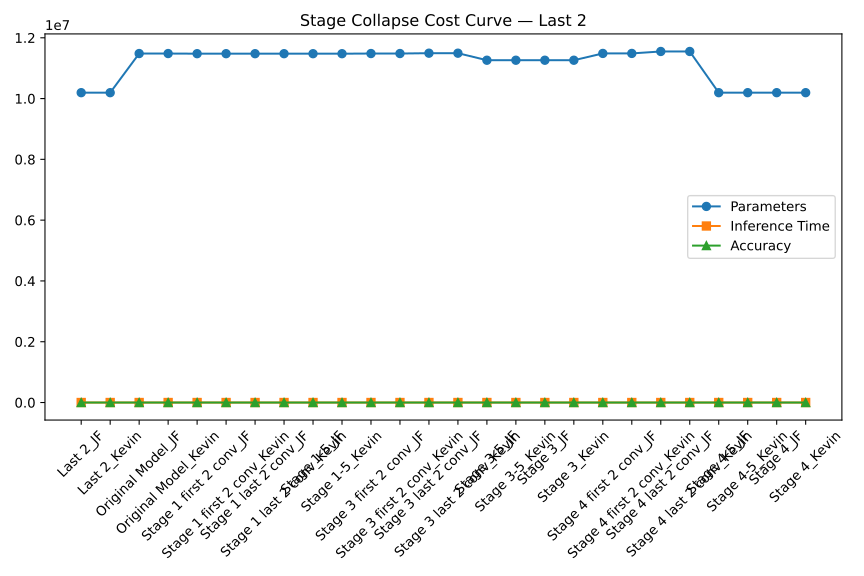

Source data for this figure (header and first rows):
Model, Params, Time, Accuracy
Last 2_JF, 10193706, 1.652, 69.07
Last 2_Kevin, 10193706, 1.805, 67.43
Original Model_JF, 11481338, 0.02456, 69.03
Original Model_Kevin, 11481338, 0.02166, 67.26
Stage 1 first 2 conv_JF, 11476706, 0.02193, 66.3
Stage 1 first 2 conv_Kevin, 11476706, 0.02181, 63.75
Stage 1 last 2 conv_JF, 11476418, 0.01843, 66.72
Stage 1 last 2 conv_Kevin, 11476418, 0.0112, 64.03
Stage 1-5_JF, 11476082, 0.02152, 66.21
Stage 1-5_Kevin, 11476082, 0.02116, 63.34
Stage 3 first 2 conv_JF, 11481714, 0.02034, 61.72
Stage 3 first 2 conv_Kevin, 11481714, 0.02068, 61.23
Stage 3 last 2 conv_JF, 11493042, 0.02154, 68.11
Stage 3 last 2 conv_Kevin, 11493042, 0.02041, 66.54
Stage 3-5_JF, 11261394, 0.02031, 66.18
Stage 3-5_Kevin, 11261394, 0.02134, 64.7
Stage 3_JF, 11261394, 0.0215, 66.15
Stage 3_Kevin, 11261394, 0.01108, 64.67
Stage 4 first 2 conv_JF, 11485050, 0.01132, 67.39
Stage 4 first 2 conv_Kevin, 11485050, 0.02204, 66.19
Stage 4 last 2 conv_JF, 11549418, 0.0199, 69.13
Stage 4 last 2 conv_Kevin, 11549418, 0.02161, 67.42
Stage 4-5_JF, 10193706, 1.851, 69.3
Stage 4-5_Kevin, 10193706, 1.776, 67.47
Stage 4_JF, 10193706, 0.02043, 69.3
Stage 4_Kevin, 10193706, 0.02061, 67.41
